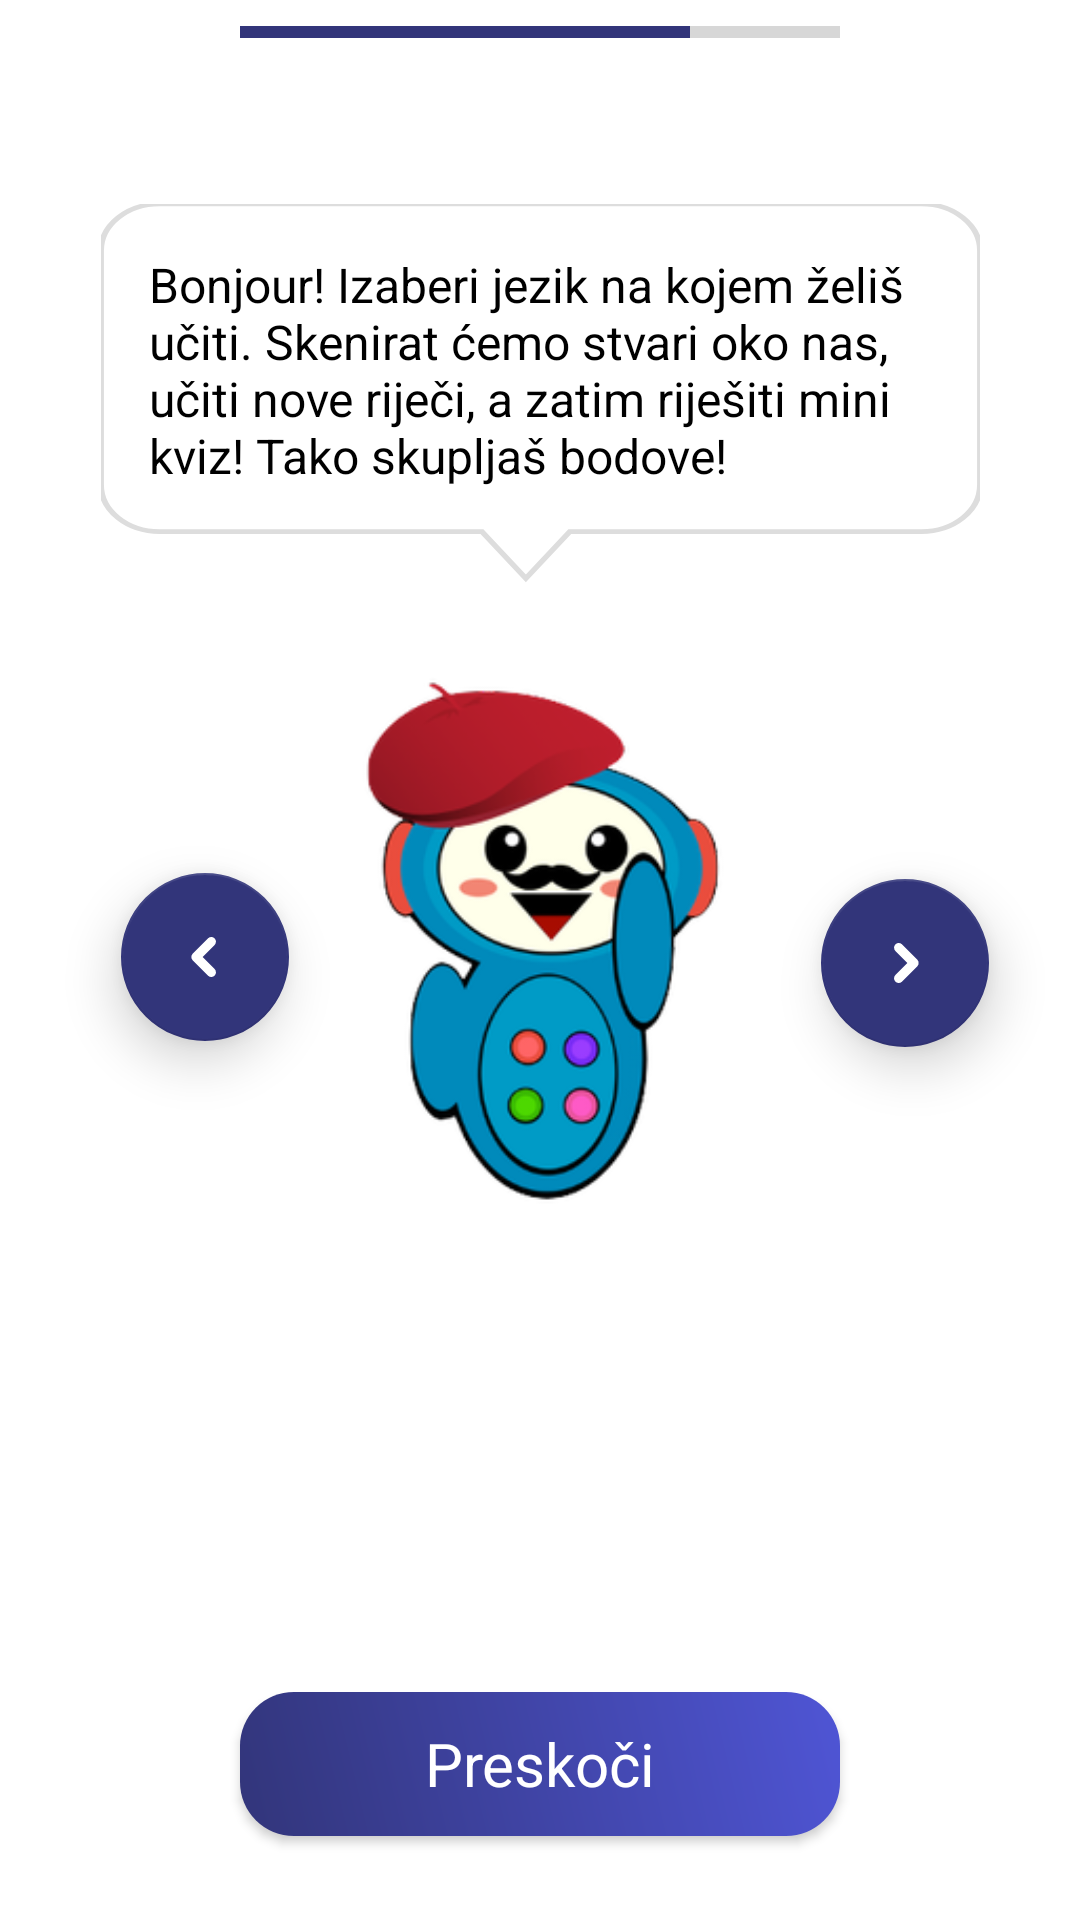

Write the Android layout XML for this screen, with the resource values it uses.
<!-- AndroidManifest.xml: application theme Base.Theme.UI_UX_Demo -->
<!-- res/layout/fragment_tutorial_camera3.xml -->
<FrameLayout
    xmlns:android="http://schemas.android.com/apk/res/android"
    xmlns:tools="http://schemas.android.com/tools"
    xmlns:app="http://schemas.android.com/apk/res-auto"
    android:id="@+id/tutorialCamera4Fragment"
    android:layout_width="match_parent"
    android:layout_height="match_parent"
    tools:context="com.scanny_project.features.tutorial.tutorialFragments.TutorialCamera3Fragment">

    <androidx.constraintlayout.widget.ConstraintLayout
        android:layout_width="match_parent"
        android:layout_height="match_parent">

        <ProgressBar
            android:id="@+id/progressBarTutorial3"
            style="?android:attr/progressBarStyleHorizontal"
            android:layout_width="200dp"
            android:layout_height="wrap_content"
            android:progress="75"
            android:progressTint="@color/dark_blue"
            app:layout_constraintBottom_toTopOf="@+id/speechBubble"
            app:layout_constraintEnd_toEndOf="parent"
            app:layout_constraintHorizontal_bias="0.5"
            app:layout_constraintStart_toStartOf="parent"
            app:layout_constraintTop_toTopOf="parent"
            app:layout_constraintVertical_bias="0.05" />

        <com.google.android.material.floatingactionbutton.FloatingActionButton
            android:id="@+id/btnTutorialBack"
            android:layout_width="wrap_content"
            android:layout_height="wrap_content"
            android:layout_margin="16dp"
            android:contentDescription="@string/back_button_description"
            android:src="@drawable/ic_back_bubble_light"
            app:backgroundTint="@color/dark_blue"
            app:elevation="10dp"
            app:layout_constraintBottom_toBottomOf="@+id/ivScanny"
            app:layout_constraintEnd_toEndOf="parent"
            app:layout_constraintHorizontal_bias="0.09"
            app:layout_constraintStart_toStartOf="parent"
            app:layout_constraintTop_toTopOf="@+id/ivScanny"
            app:layout_constraintVertical_bias="0.556"
            app:tint="@android:color/white" />

        <com.google.android.material.floatingactionbutton.FloatingActionButton
            android:id="@+id/btnTutorialNext"
            android:layout_width="wrap_content"
            android:layout_height="wrap_content"
            android:clickable="true"
            android:contentDescription="@string/next_arrow_desc"
            android:src="@drawable/next_arrow_bubble_light"
            app:backgroundTint="@color/dark_blue"
            app:elevation="10dp"
            app:layout_constraintBottom_toBottomOf="@+id/ivScanny"
            app:layout_constraintEnd_toEndOf="parent"
            app:layout_constraintHorizontal_bias="0.9"
            app:layout_constraintStart_toStartOf="parent"
            app:layout_constraintTop_toTopOf="@+id/ivScanny"
            app:layout_constraintVertical_bias="0.557"
            app:tint="@android:color/white"
            />

        <androidx.appcompat.widget.AppCompatButton
            android:id="@+id/skipTutorialButton"
            style="@android:style/Widget.Button"
            android:layout_width="200dp"
            android:layout_height="wrap_content"
            android:layout_marginBottom="28dp"
            android:background="@drawable/background_gradient"
            android:elevation="20dp"
            android:text="@string/skip_hr"
            android:textColor="@color/white"
            android:textSize="20sp"
            app:layout_constraintBottom_toBottomOf="parent"
            app:layout_constraintEnd_toEndOf="parent"
            app:layout_constraintHorizontal_bias="0.5"
            app:layout_constraintStart_toStartOf="parent" />

        <ImageView
            android:id="@+id/ivScanny"
            android:layout_width="150dp"
            android:layout_height="180dp"
            android:layout_marginBottom="160dp"
            android:contentDescription="@string/scanny_tutorial"
            android:foregroundGravity="center_horizontal"
            android:scaleType="fitCenter"
            android:src="@drawable/scanny_franch"
            app:layout_constraintBottom_toTopOf="@+id/skipTutorialButton"
            app:layout_constraintEnd_toEndOf="parent"
            app:layout_constraintStart_toStartOf="parent" />

        <FrameLayout
            android:id="@+id/speechBubble"
            android:layout_width="293dp"
            android:layout_height="156dp"
            app:layout_constraintBottom_toTopOf="@+id/ivScanny"
            app:layout_constraintEnd_toEndOf="parent"
            app:layout_constraintHorizontal_bias="0.5"
            app:layout_constraintStart_toStartOf="parent">

            <ImageView
                android:layout_width="match_parent"
                android:layout_height="wrap_content"
                android:adjustViewBounds="true"
                android:scaleType="fitXY"
                android:src="@drawable/speech_bubble_vector"
                android:contentDescription="@string/speech_bubble"/>

            <TextView
                android:id="@+id/tvSpeech"
                android:layout_width="261dp"
                android:layout_height="113dp"
                android:layout_margin="16dp"
                android:text="@string/tutorial_desc_3"
                android:textColor="@android:color/black"
                android:textSize="16sp" />
        </FrameLayout>

    </androidx.constraintlayout.widget.ConstraintLayout>
</FrameLayout>
<!-- resources referenced by this layout -->
<resources>
  <color name="dark_blue">#32357a</color>
  <color name="white">#FFFFFFFF</color>
  <!-- drawable background_gradient (drawable) -->
  <shape xmlns:android="http://schemas.android.com/apk/res/android"
      android:shape="rectangle">
  
      <gradient
          android:angle="45"
          android:startColor="@color/dark_blue"
          android:endColor="@color/blue"
      android:gradientRadius="300"
      android:type="linear" />
      <corners android:radius="18dp"/>
  </shape>
  <!-- drawable ic_back_bubble_light (drawable) -->
  <vector xmlns:android="http://schemas.android.com/apk/res/android"
      android:width="50dp"
      android:height="50dp"
      android:viewportWidth="24"
      android:viewportHeight="24">
      <path
          android:fillColor="@color/white"
          android:pathData="
              M15.2,5.8
              C15.8,6.4 15.8,7.4 15.2,8.0L11.2,12L15.2,16.0
              C15.8,16.6 15.8,17.6 15.2,18.2
              C14.6,18.8 13.6,18.8 13.0,18.2L7.9,13.1
              C7.3,12.5 7.3,11.5 7.9,10.9L13.0,5.8
              C13.6,5.2 14.6,5.2 15.2,5.8Z"/>
  </vector>
  <!-- drawable next_arrow_bubble_light (drawable) -->
  <vector xmlns:android="http://schemas.android.com/apk/res/android"
      android:width="50dp"
      android:height="50dp"
      android:viewportWidth="24"
      android:viewportHeight="24">
      <path
          android:fillColor="@color/white"
          android:pathData="
              M8.8,5.8
              C8.2,6.4 8.2,7.4 8.8,8.0L12.8,12L8.8,16.0
              C8.2,16.6 8.2,17.6 8.8,18.2
              C9.4,18.8 10.4,18.8 11.0,18.2L16.1,13.1
              C16.7,12.5 16.7,11.5 16.1,10.9L11.0,5.8
              C10.4,5.2 9.4,5.2 8.8,5.8Z"/>
  </vector>
  <!-- drawable scanny_franch: png bitmap (drawable-hdpi, 17962 bytes) -->
  <!-- drawable speech_bubble_vector (drawable) -->
  <vector xmlns:android="http://schemas.android.com/apk/res/android"
      android:width="300dp"
      android:height="200dp"
      android:viewportWidth="300"
      android:viewportHeight="200">
      <path
          android:fillColor="#FFFFFFFF"
          android:strokeColor="#DDDDDD"
          android:strokeWidth="2"
          android:pathData="
              M20,0
              h260
              a20,20 0 0 1 20,20
              v100
              a20,20 0 0 1 -20,20
              h-120
              l-15,20
              -15,-20
              h-110
              a20,20 0 0 1 -20,-20
              v-100
              a20,20 0 0 1 20,-20Z" />
  </vector>
  <string name="back_button_description">back button</string>
  <string name="next_arrow_desc">Next arrow</string>
  <string name="scanny_tutorial">scanny in tutorial</string>
  <string name="skip_hr">Preskoči</string>
  <string name="speech_bubble">speech bubble</string>
  <string name="tutorial_desc_3">Bonjour! Izaberi jezik na kojem želiš učiti. Skenirat ćemo stvari oko nas, učiti nove riječi, a zatim riješiti mini kviz! Tako skupljaš bodove!</string>
  <style name="Base.Theme.UI_UX_Demo" parent="Theme.MaterialComponents.DayNight.NoActionBar">
          <item name="android:navigationBarColor">@color/black</item>
          <item name="android:statusBarColor">@color/black</item>
      </style>
  <color name="blue">#4F55D5</color>
  <color name="black">#FF000000</color>
</resources>
